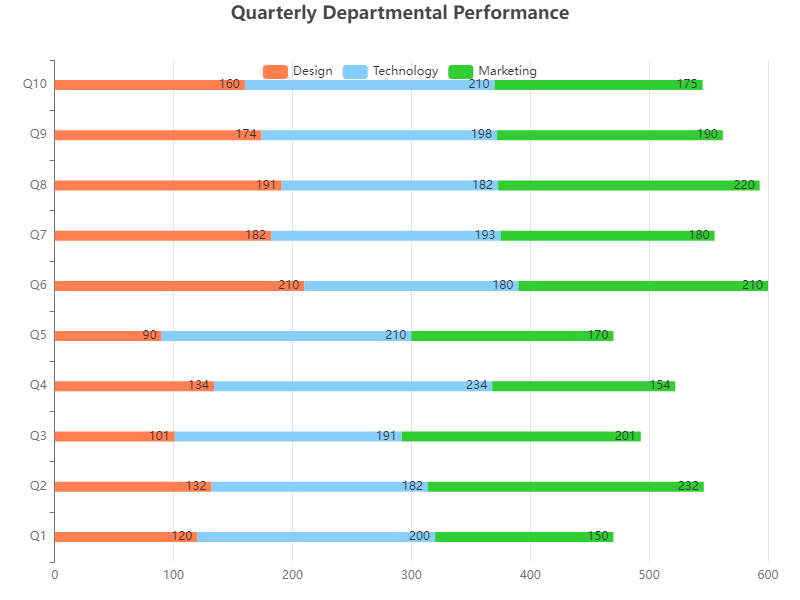

The file beside this chart, header and first rows:
Category, Design, Technology, Marketing
Q1, 120, 200, 150
Q2, 132, 182, 232
Q3, 101, 191, 201
Q4, 134, 234, 154
Q5, 90, 210, 170
Q6, 210, 180, 210
Q7, 182, 193, 180
Q8, 191, 182, 220
Q9, 174, 198, 190
Q10, 160, 210, 175
